Run: headless pygame with SDL's dummy video driver; simulated clock (each Clock.tick advances the game by its frame time, no real sleeping); random seed 0; keys injected as events and as key.get_pressed() state; no mouse input; restart key C tapped at the start of phases 3 and 4.
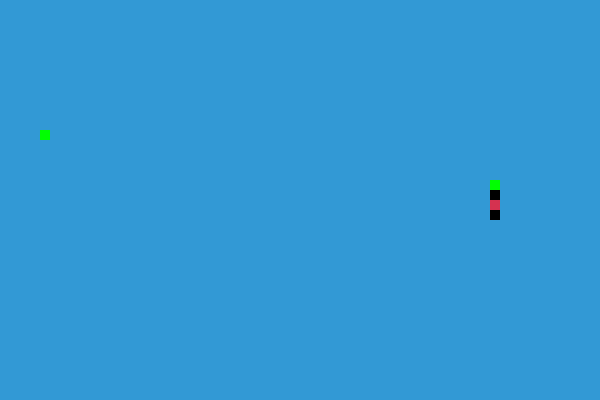
Frame 1 of 4 · flips 1–60 · no input
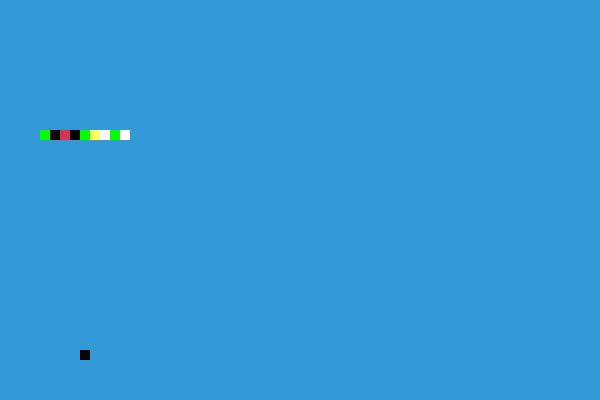
Frame 2 of 4 · flips 61–180 · tapped SPACE, RETURN · held RIGHT (→), D
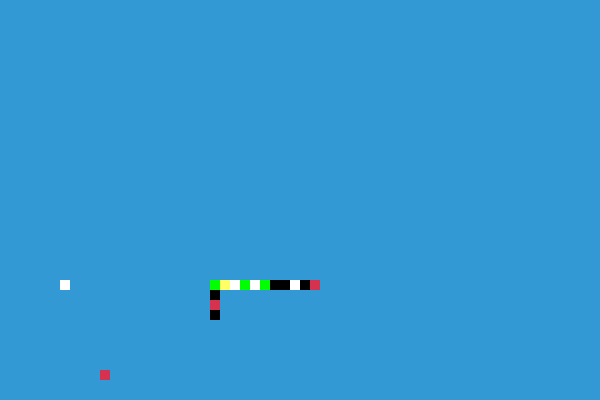
Frame 3 of 4 · flips 181–300 · tapped C · held DOWN (↓), S
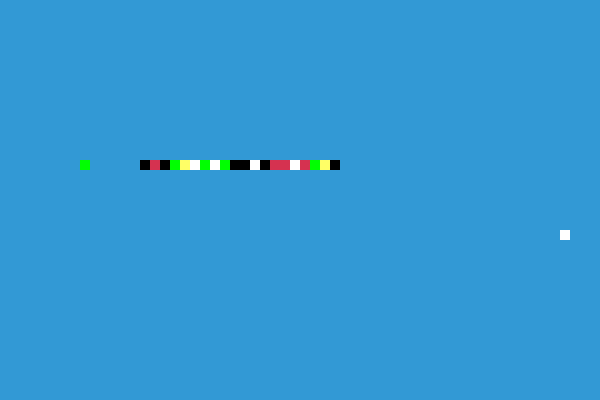
Frame 4 of 4 · flips 301–420 · tapped C · held LEFT (←), A, UP (↑), W

The pygame program that drew these frames:

import pygame as pyg
import time
import random
import math
pyg.init()

white = (255, 255, 255)
yellow = (255, 255, 102)
black = (0, 0, 0)
red = (213, 50, 80)
green = (0, 255, 0)
blue = (50, 153, 213)
colors = [white, yellow, black, red, green]


dis_width = 600
dis_height = 400
dis = pyg.display.set_mode((dis_width, dis_height))
pyg.display.set_caption('SNAKE The Game')

clock = pyg.time.Clock()
snake_speed = 15
snake_block = 10

font_style = pyg.font.SysFont("bahnschrift", 18)
score_font = pyg.font.SysFont("comicsansms", 35)

def Your_score(score):
    """Функция, показывающая счет( вывод через render)"""
    value = score_font.render("Your Score: " + str(score), True, red)
    dis.blit(value, [0, 0])

#def our_snake(snake_block, snake_list, save_color):
    #y = -1
    #for x in snake_list:
    #    pyg.draw.rect(dis, save_color[y], [x[0], x[1], snake_block, snake_block])
    #    y -= 1
def message(msg, color):
    """Функция для отображения сообщения ( вывод через render)"""
    mesg = font_style.render(msg, True, color)
    dis.blit(mesg, [dis_width / 10, dis_height / 10])

#def drawfood(color_of_food, foodx, foody):
    #pyg.draw.rect(dis, color_of_food, [foodx, foody, snake_block, snake_block])

class Food():
    """Класс еды, где даны начальные координаты и цвет"""
    x = 0
    y = 0
    color_of_food = red

    def __init__(self):
        """Основная функция, которая вызывается при обращению к классу"""
        self.regenerate()
    def regenerate(self):
        """Функция задания рандомных координат в пределах экрана ирандомного цвета в пределах списка"""
        self.x = round(random.randrange(0, dis_width - snake_block) / 10) * 10
        self.y = round(random.randrange(0, dis_height - snake_block) / 10) * 10
        self.color_of_food = random.choice(colors)
    def drawfood(self):
        """Функция отрисовки прямугольной еды, обращаясь к собственным данным класса"""
        pyg.draw.rect(dis, self.color_of_food, [self.x, self.y, snake_block, snake_block])
    def coordinats(self):
        summ = self.x + self.y
        return summ

class Snake():
    """Класс, отвечающий за змею,

    где даны начальные координаты, цвет первого блока в списке, список координат всего тела змеи,
    ее длина и координаты головы

    """
    x1 = dis_width / 2
    y1 = dis_height / 2
    save_color = [black]
    list = []
    lenght = 1
    head = []
    x1_change = 0
    y1_change = 0

    def creation(self):
        """Функция прорисовки змеи, цикл идет по всем координатам списка

        и задает определенный цвет прямугольника
        список координат также является списком из двух элементов, где х - первый элемент, у - второй

        """
        count = -1
        for x in self.list:
            pyg.draw.rect(dis, self.save_color[count], [x[0], x[1], snake_block, snake_block])
            count -= 1
    def control(self, x1_change, y1_change):
        """Функция управления змеей с привлеченим сторонних переменных, не входящих в класс"""
        self.x1 += x1_change
        self.y1 += y1_change
    def crash(self):
        """Функция выхода змеи за пределы дисплея, условие проигрыша"""
        if self.x1 >= dis_width or self.x1 < 0 or self.y1 >= dis_height or self.y1 < 0:
            Menu.game_close = True
    def move(self):
        """Функция составления списков змеи.

        В список головы добавляются два элемента с координатами блока,
        список головы - список отвечающий за блок головы змеи
        Далее формируется список всей змеи и если список больше длины змеи,
        удаляется первый элемент списка, чтобы змея не оставляла "следы"

        """
        self.head = []
        self.head.append(self.x1)
        self.head.append(self.y1)
        self.list.append(self.head)
        if len(self.list) > self.lenght:
            del self.list[0]
    def eat_tale(self):
        """Функция - условие проигрыша. Цикл сопоставляет координаты тела змеи с головой. Совпадение - проигрыш"""
        for x in self.list[:-1]:
           if x == self.head:
              Menu.game_close = True
    def eat_dish(self):
        ''' поедание еды, увеличение хвота'''
        self.lenght += 1
    def tetris(self):
        """Функция удаления трех блоков тела змеи, если их цвета совпадают"""
        if (len(self.save_color)) > 5:
            if self.save_color[-1] == self.save_color[-2] == self.save_color[-3]:
                del self.list[-1]
                del self.list[-1]
                del self.list[-1]
                del self.save_color[-1]
                del self.save_color[-1]
                del self.save_color[-1]
                self.lenght -= 3
    def reset(self):
        """Функция обнуления данных для новой игры"""
        self.save_color = [black]
        self.list = []
        self.lenght = 1
        self.head = []
    '''def choose_way(self):
        print('choose')
        if math.fabs(self.x1 - Food.x) < math.fabs(self.y1 - Food.y):
            if (self.x1 - Food.x) == 0:
                self.way_y()
            else:
                self.way_x()
        else:
            if self.y1 - Food.y == 0:
                self.way_x()
            else:
                self.way_y()'''

    '''def way_x(self):
        print('x')
        if (self.x1 - Food.x) > 0:
            self.x1_change = -10
            self.y1_change = 0
        elif (self.x1 - Food.x) < 0:
            self.x1_change = 10
            self.y1_change = 0
        else:
            self.way_y()
    def way_y(self):
        print('y')
        if (self.y1 - Food.y) > 0:
            self.x1_change = 0
            self.y1_change = -10
        elif (self.y1 - Food.y) < 0:
            self.x1_change = 0
            self.y1_change = 10
        else:
            self.way_x()'''
class Menu():
    """Класс для основных условий игры. Меню и Выход. Сделал для обращению к переменным из других классов"""
    game_over = False
    game_close = False


def gameLoop():
    """Основная функция игрового процесса, даются начальные данные, классы превязываются к переменным"""
    Menu.game_over = False
    Menu.game_close = False
    """змея неподвижна"""
    snake = Snake()
    snake.reset()
    x1_change = 0
    y1_change = 0
    food_number = 2
    foods = [Food() for i in range(food_number)]
    food1 = foods[0]
    food2 = foods[1]
    choosen_foodx = 0
    choosen_foody = 0
    """с помощью класса создается два объекта еды"""
    score = 0
    while not Menu.game_over:
        while Menu.game_close:
            """Режим паузы, экран белый, вывод сообщения, 
            
            при помощи библиотеки pygame создается условия выхода или перезапуска
            
            """
            dis.fill(white)
            message('Игра окончена, Нажми С играть заново или Q чтобы выйти', red)
            Your_score(score)
            pyg.display.update()
            for event in pyg.event.get():
                if event.type == pyg.QUIT:
                    Menu.game_over = True
                    Menu.game_close = False
                if event.type == pyg.KEYDOWN:
                    if event.key == pyg.K_q:
                        Menu.game_over = True
                        Menu.game_close = False
                    if event.key == pyg.K_c:
                        gameLoop()
        for event in pyg.event.get():
            """в условии запущенной игры, при помощи библиотеки pygame переменным изменения координат 
            
            присваиваются новые данные
            
            """
            if event.type == pyg.QUIT:
                Menu.game_over = True
            if event.type == pyg.KEYDOWN:
                if event.key == pyg.K_LEFT:
                    x1_change = -10
                    y1_change = 0
                elif event.key == pyg.K_RIGHT:
                    x1_change = 10
                    y1_change = 0
                elif event.key == pyg.K_UP:
                    y1_change = -10
                    x1_change = 0
                elif event.key == pyg.K_DOWN:
                    y1_change = 10
                    x1_change = 0
        if math.fabs((snake.x1 + snake.y1) - (food1.x + food1.y)) <= math.fabs((snake.x1 + snake.y1) - (food2.x + food2.y)):
            choosen_foodx = food1.x
            choosen_foody = food1.y
        else:
            choosen_foodx = food2.x
            choosen_foody = food2.y
        if math.fabs(snake.x1 - choosen_foodx) < math.fabs(snake.y1 - choosen_foody):
            if (snake.x1 - choosen_foodx) == 0:
                if (snake.y1 - choosen_foody) > 0:
                    if y1_change == 10:
                        if snake.x1 < choosen_foodx:
                            x1_change = 10
                            y1_change = 0
                        else:
                            x1_change = -10
                            y1_change = 0
                    else:
                        x1_change = 0
                        y1_change = -10
                elif (snake.y1 - choosen_foody) < 0:
                    if y1_change == -10:
                        if snake.x1 < choosen_foodx:
                            x1_change = 10
                            y1_change = 0
                        else:
                            x1_change = -10
                            y1_change = 0
                    else:
                        x1_change = 0
                        y1_change = 10
            else:
                if (snake.x1 - choosen_foodx) > 0:
                    if x1_change == 10:
                        if snake.y1 < choosen_foody:
                            x1_change = 0
                            y1_change = 10
                        else:
                            x1_change = 0
                            y1_change = -10
                    else:
                        x1_change = -10
                        y1_change = 0
                elif (snake.x1 - choosen_foodx) < 0:
                    if x1_change == -10:
                        if snake.y1 < choosen_foody:
                            x1_change = 0
                            y1_change = 10
                        else:
                            x1_change = 0
                            y1_change = -10
                    else:
                        x1_change = 10
                        y1_change = 0
        else:
            if snake.y1 - choosen_foody == 0:
                if (snake.x1 - choosen_foodx) > 0:
                    if x1_change == 10:
                        if snake.y1 < choosen_foody:
                            x1_change = 0
                            y1_change = 10
                        else:
                            x1_change = 0
                            y1_change = -10
                    else:
                        x1_change = -10
                        y1_change = 0
                elif (snake.x1 - choosen_foodx) < 0:
                    if x1_change == -10:
                        if snake.y1 < choosen_foody:
                            x1_change = 0
                            y1_change = 10
                        else:
                            x1_change = 0
                            y1_change = -10
                    else:
                        x1_change = 10
                        y1_change = 0
            else:
                if (snake.y1 - choosen_foody) > 0:
                    if y1_change == 10:
                        if snake.x1 < choosen_foodx:
                            x1_change = 10
                            y1_change = 0
                        else:
                            x1_change = -10
                            y1_change = 0
                    else:
                        x1_change = 0
                        y1_change = -10
                elif (snake.y1 - choosen_foody) < 0:
                    if y1_change == -10:
                        if snake.x1 < choosen_foodx:
                            x1_change = 10
                            y1_change = 0
                        else:
                            x1_change = -10
                            y1_change = 0
                    else:
                        x1_change = 0
                        y1_change = 10

        """обращением к классам и выполнение их функций, дисплей обновляется по скорости змеи (fps)"""
        snake.crash()
        snake.control(x1_change, y1_change)
        dis.fill(blue)
        food1.drawfood()
        food2.drawfood()
        snake.move()
        snake.eat_tale()
        snake.tetris()
        snake.creation()
        pyg.display.update()


        if food1.x == snake.x1 and food1.y == snake.y1:
            """условие поедания еды, выполнение функций классов"""
            snake.save_color.append(food1.color_of_food)
            food1.regenerate()
            snake.eat_dish()
            print('OMNOMNOM')
            print(snake.x1, snake.y1,)
            print(food1.x, food1.y)
            Your_score(score)
            score += 1
        elif food2.x == snake.x1 and food2.y == snake.y1:
            snake.save_color.append(food2.color_of_food)
            food2.regenerate()
            snake.eat_dish()
            print('OMNOMNOM')
            Your_score(score)
            score += 1
        clock.tick(snake_speed)

    pyg.quit()
    quit()
gameLoop()
